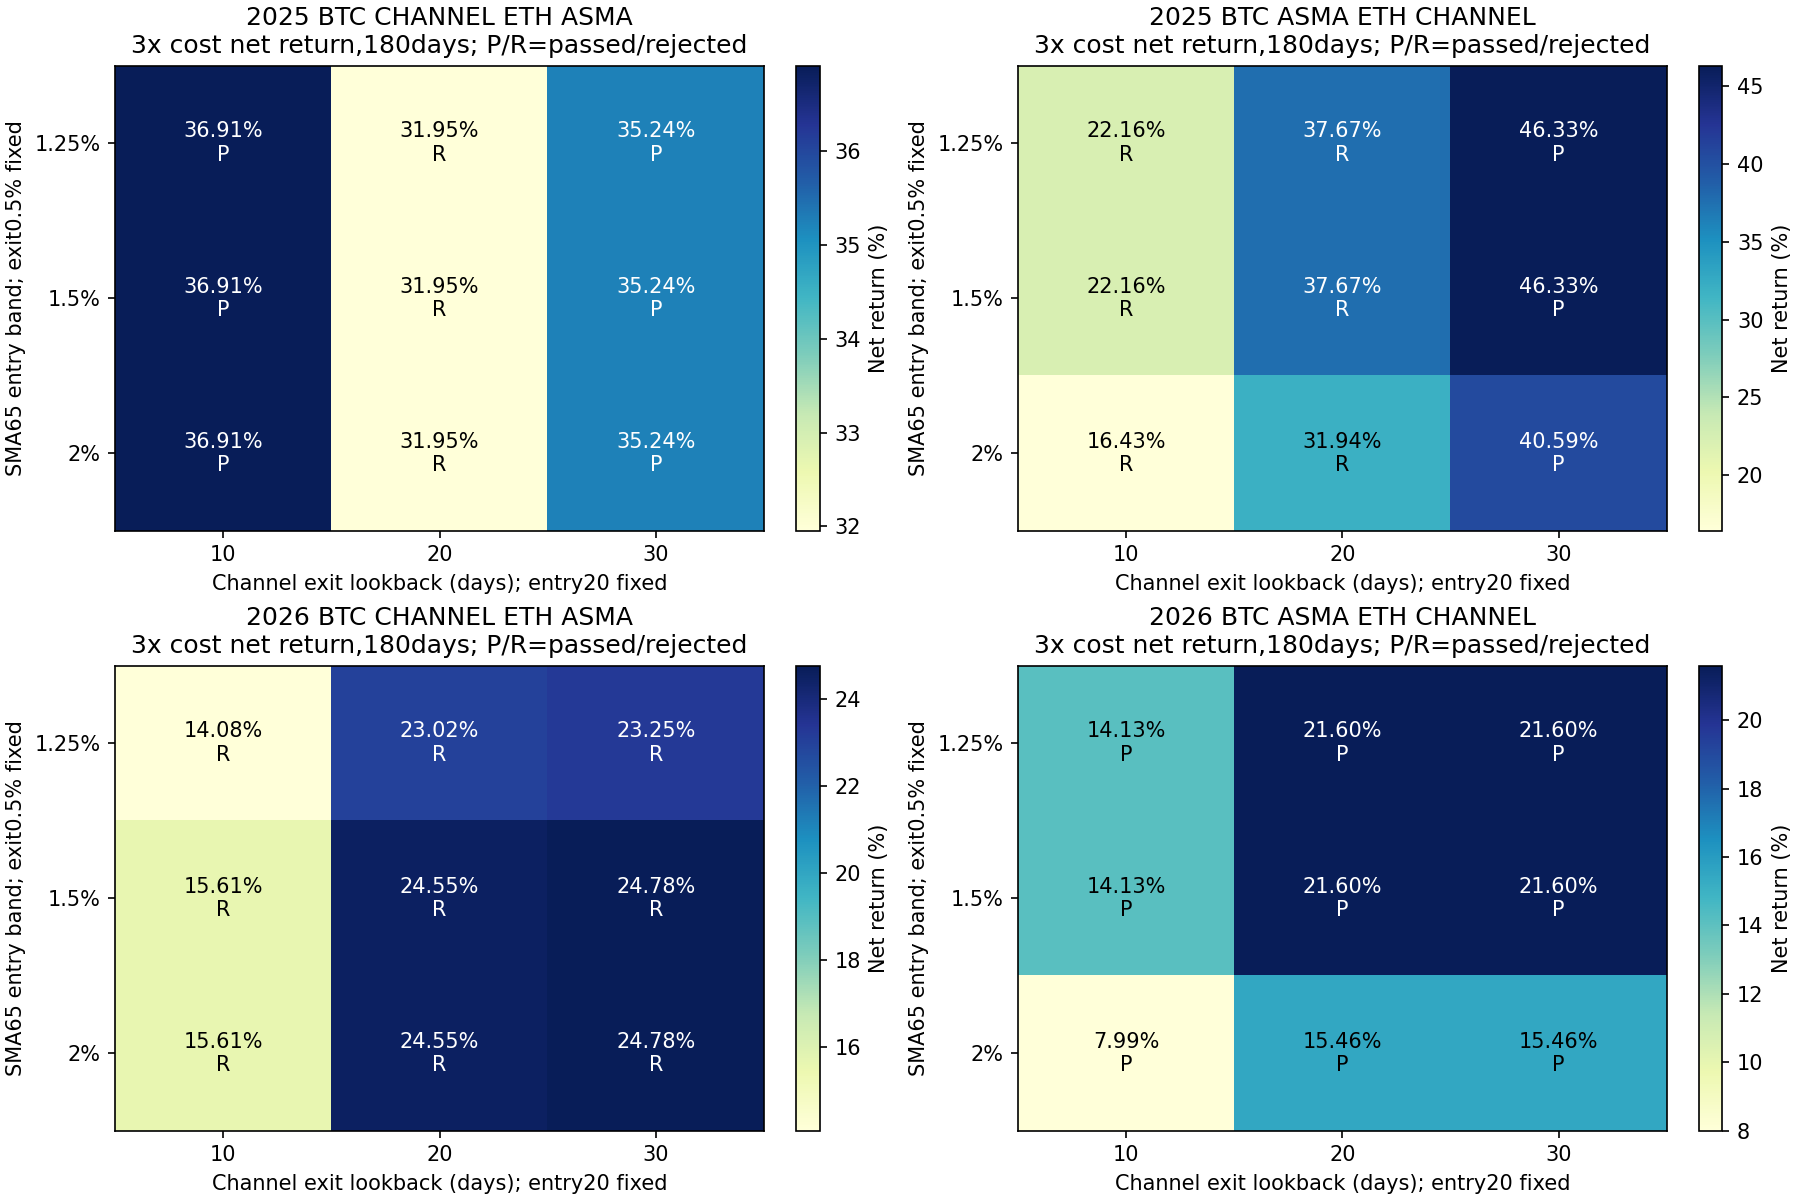

Data behind this chart, as committed beside it:
config, year, direction, ASMA_entry_fraction, CHANNEL_exit_days, cost, return_pct, minute_DD_pct, daily_DD_pct, Sharpe365, Calmar, positive_folds1, round_trips, cost_pct, status
channel_asma_fast20_2025_BTC_CHANNEL_ETH…, 2025, BTC_CHANNEL_ETH_ASMA, 0.0125, 10, 1, 39.29, 10.55, 9.278, 2.775, 9.082, 4, 6, 1.096, passed
channel_asma_fast20_2025_BTC_CHANNEL_ETH…, 2025, BTC_CHANNEL_ETH_ASMA, 0.0125, 10, 2, 38.1, 10.64, 9.423, 2.706, 8.684, 4, 6, 2.182, passed
channel_asma_fast20_2025_BTC_CHANNEL_ETH…, 2025, BTC_CHANNEL_ETH_ASMA, 0.0125, 10, 3, 36.91, 10.82, 9.576, 2.637, 8.235, 4, 6, 3.257, passed
channel_asma_fast20_2025_BTC_CHANNEL_ETH…, 2025, BTC_CHANNEL_ETH_ASMA, 0.0125, 20, 1, 34.23, 12.32, 11.05, 2.36, 6.63, 3, 6, 1.065, rejected
channel_asma_fast20_2025_BTC_CHANNEL_ETH…, 2025, BTC_CHANNEL_ETH_ASMA, 0.0125, 20, 2, 33.09, 12.41, 11.2, 2.299, 6.33, 3, 6, 2.119, rejected
channel_asma_fast20_2025_BTC_CHANNEL_ETH…, 2025, BTC_CHANNEL_ETH_ASMA, 0.0125, 20, 3, 31.95, 12.54, 11.34, 2.238, 6.015, 3, 6, 3.162, rejected
channel_asma_2025_BTC_CHANNEL_ETH_ASMA_e…, 2025, BTC_CHANNEL_ETH_ASMA, 0.0125, 30, 1, 37.13, 14.56, 11.84, 2.307, 6.161, 4, 5, 0.8348, passed
channel_asma_2025_BTC_CHANNEL_ETH_ASMA_e…, 2025, BTC_CHANNEL_ETH_ASMA, 0.0125, 30, 2, 36.18, 14.56, 11.98, 2.263, 5.979, 4, 5, 1.663, passed
channel_asma_2025_BTC_CHANNEL_ETH_ASMA_e…, 2025, BTC_CHANNEL_ETH_ASMA, 0.0125, 30, 3, 35.24, 14.56, 12.12, 2.218, 5.801, 4, 5, 2.485, passed
channel_asma_fast20_2025_BTC_CHANNEL_ETH…, 2025, BTC_CHANNEL_ETH_ASMA, 0.015, 10, 1, 39.29, 10.55, 9.278, 2.775, 9.082, 4, 6, 1.096, passed
channel_asma_fast20_2025_BTC_CHANNEL_ETH…, 2025, BTC_CHANNEL_ETH_ASMA, 0.015, 10, 2, 38.1, 10.64, 9.423, 2.706, 8.684, 4, 6, 2.182, passed
channel_asma_fast20_2025_BTC_CHANNEL_ETH…, 2025, BTC_CHANNEL_ETH_ASMA, 0.015, 10, 3, 36.91, 10.82, 9.576, 2.637, 8.235, 4, 6, 3.257, passed
channel_asma_fast20_2025_BTC_CHANNEL_ETH…, 2025, BTC_CHANNEL_ETH_ASMA, 0.015, 20, 1, 34.23, 12.32, 11.05, 2.36, 6.63, 3, 6, 1.065, rejected
channel_asma_fast20_2025_BTC_CHANNEL_ETH…, 2025, BTC_CHANNEL_ETH_ASMA, 0.015, 20, 2, 33.09, 12.41, 11.2, 2.299, 6.33, 3, 6, 2.119, rejected
channel_asma_fast20_2025_BTC_CHANNEL_ETH…, 2025, BTC_CHANNEL_ETH_ASMA, 0.015, 20, 3, 31.95, 12.54, 11.34, 2.238, 6.015, 3, 6, 3.162, rejected
channel_asma_2025_BTC_CHANNEL_ETH_ASMA_e…, 2025, BTC_CHANNEL_ETH_ASMA, 0.015, 30, 1, 37.13, 14.56, 11.84, 2.307, 6.161, 4, 5, 0.8348, passed
channel_asma_2025_BTC_CHANNEL_ETH_ASMA_e…, 2025, BTC_CHANNEL_ETH_ASMA, 0.015, 30, 2, 36.18, 14.56, 11.98, 2.263, 5.979, 4, 5, 1.663, passed
channel_asma_2025_BTC_CHANNEL_ETH_ASMA_e…, 2025, BTC_CHANNEL_ETH_ASMA, 0.015, 30, 3, 35.24, 14.56, 12.12, 2.218, 5.801, 4, 5, 2.485, passed
channel_asma_fast20_2025_BTC_CHANNEL_ETH…, 2025, BTC_CHANNEL_ETH_ASMA, 0.02, 10, 1, 39.29, 10.55, 9.278, 2.775, 9.082, 4, 6, 1.096, passed
channel_asma_fast20_2025_BTC_CHANNEL_ETH…, 2025, BTC_CHANNEL_ETH_ASMA, 0.02, 10, 2, 38.1, 10.64, 9.423, 2.706, 8.684, 4, 6, 2.182, passed
channel_asma_fast20_2025_BTC_CHANNEL_ETH…, 2025, BTC_CHANNEL_ETH_ASMA, 0.02, 10, 3, 36.91, 10.82, 9.576, 2.637, 8.235, 4, 6, 3.257, passed
channel_asma_fast20_2025_BTC_CHANNEL_ETH…, 2025, BTC_CHANNEL_ETH_ASMA, 0.02, 20, 1, 34.23, 12.32, 11.05, 2.36, 6.63, 3, 6, 1.065, rejected
channel_asma_fast20_2025_BTC_CHANNEL_ETH…, 2025, BTC_CHANNEL_ETH_ASMA, 0.02, 20, 2, 33.09, 12.41, 11.2, 2.299, 6.33, 3, 6, 2.119, rejected
channel_asma_fast20_2025_BTC_CHANNEL_ETH…, 2025, BTC_CHANNEL_ETH_ASMA, 0.02, 20, 3, 31.95, 12.54, 11.34, 2.238, 6.015, 3, 6, 3.162, rejected
channel_asma_2025_BTC_CHANNEL_ETH_ASMA_e…, 2025, BTC_CHANNEL_ETH_ASMA, 0.02, 30, 1, 37.13, 14.56, 11.84, 2.307, 6.161, 4, 5, 0.8348, passed
channel_asma_2025_BTC_CHANNEL_ETH_ASMA_e…, 2025, BTC_CHANNEL_ETH_ASMA, 0.02, 30, 2, 36.18, 14.56, 11.98, 2.263, 5.979, 4, 5, 1.663, passed
channel_asma_2025_BTC_CHANNEL_ETH_ASMA_e…, 2025, BTC_CHANNEL_ETH_ASMA, 0.02, 30, 3, 35.24, 14.56, 12.12, 2.218, 5.801, 4, 5, 2.485, passed
channel_asma_fast20_2025_BTC_ASMA_ETH_CH…, 2025, BTC_ASMA_ETH_CHANNEL, 0.0125, 10, 1, 24.47, 16.25, 15.17, 1.634, 3.439, 3, 8, 1.125, rejected
channel_asma_fast20_2025_BTC_ASMA_ETH_CH…, 2025, BTC_ASMA_ETH_CHANNEL, 0.0125, 10, 2, 23.31, 16.53, 15.49, 1.57, 3.203, 3, 8, 2.239, rejected
channel_asma_fast20_2025_BTC_ASMA_ETH_CH…, 2025, BTC_ASMA_ETH_CHANNEL, 0.0125, 10, 3, 22.16, 16.82, 15.81, 1.506, 2.978, 3, 8, 3.34, rejected
channel_asma_fast20_2025_BTC_ASMA_ETH_CH…, 2025, BTC_ASMA_ETH_CHANNEL, 0.0125, 20, 1, 39.86, 15.46, 13.36, 2.3, 6.301, 3, 6, 0.9423, rejected
channel_asma_fast20_2025_BTC_ASMA_ETH_CH…, 2025, BTC_ASMA_ETH_CHANNEL, 0.0125, 20, 2, 38.76, 15.55, 13.53, 2.25, 6.066, 3, 6, 1.877, rejected
channel_asma_fast20_2025_BTC_ASMA_ETH_CH…, 2025, BTC_ASMA_ETH_CHANNEL, 0.0125, 20, 3, 37.67, 15.63, 13.72, 2.2, 5.838, 3, 6, 2.803, rejected
channel_asma_2025_BTC_ASMA_ETH_CHANNEL_e…, 2025, BTC_ASMA_ETH_CHANNEL, 0.0125, 30, 1, 48.34, 12.35, 10.79, 2.585, 9.92, 4, 5, 0.8792, passed
channel_asma_2025_BTC_ASMA_ETH_CHANNEL_e…, 2025, BTC_ASMA_ETH_CHANNEL, 0.0125, 30, 2, 47.33, 12.38, 11.01, 2.543, 9.647, 4, 5, 1.752, passed
channel_asma_2025_BTC_ASMA_ETH_CHANNEL_e…, 2025, BTC_ASMA_ETH_CHANNEL, 0.0125, 30, 3, 46.33, 12.41, 11.23, 2.501, 9.379, 4, 5, 2.617, passed
channel_asma_fast20_2025_BTC_ASMA_ETH_CH…, 2025, BTC_ASMA_ETH_CHANNEL, 0.015, 10, 1, 24.47, 16.25, 15.17, 1.634, 3.439, 3, 8, 1.125, rejected
channel_asma_fast20_2025_BTC_ASMA_ETH_CH…, 2025, BTC_ASMA_ETH_CHANNEL, 0.015, 10, 2, 23.31, 16.53, 15.49, 1.57, 3.203, 3, 8, 2.239, rejected
channel_asma_fast20_2025_BTC_ASMA_ETH_CH…, 2025, BTC_ASMA_ETH_CHANNEL, 0.015, 10, 3, 22.16, 16.82, 15.81, 1.506, 2.978, 3, 8, 3.34, rejected
channel_asma_fast20_2025_BTC_ASMA_ETH_CH…, 2025, BTC_ASMA_ETH_CHANNEL, 0.015, 20, 1, 39.86, 15.46, 13.36, 2.3, 6.301, 3, 6, 0.9423, rejected
channel_asma_fast20_2025_BTC_ASMA_ETH_CH…, 2025, BTC_ASMA_ETH_CHANNEL, 0.015, 20, 2, 38.76, 15.55, 13.53, 2.25, 6.066, 3, 6, 1.877, rejected
channel_asma_fast20_2025_BTC_ASMA_ETH_CH…, 2025, BTC_ASMA_ETH_CHANNEL, 0.015, 20, 3, 37.67, 15.63, 13.72, 2.2, 5.838, 3, 6, 2.803, rejected
channel_asma_2025_BTC_ASMA_ETH_CHANNEL_e…, 2025, BTC_ASMA_ETH_CHANNEL, 0.015, 30, 1, 48.34, 12.35, 10.79, 2.585, 9.92, 4, 5, 0.8792, passed
channel_asma_2025_BTC_ASMA_ETH_CHANNEL_e…, 2025, BTC_ASMA_ETH_CHANNEL, 0.015, 30, 2, 47.33, 12.38, 11.01, 2.543, 9.647, 4, 5, 1.752, passed
channel_asma_2025_BTC_ASMA_ETH_CHANNEL_e…, 2025, BTC_ASMA_ETH_CHANNEL, 0.015, 30, 3, 46.33, 12.41, 11.23, 2.501, 9.379, 4, 5, 2.617, passed
channel_asma_fast20_2025_BTC_ASMA_ETH_CH…, 2025, BTC_ASMA_ETH_CHANNEL, 0.02, 10, 1, 18.64, 16.44, 15.34, 1.326, 2.52, 3, 8, 1.087, rejected
channel_asma_fast20_2025_BTC_ASMA_ETH_CH…, 2025, BTC_ASMA_ETH_CHANNEL, 0.02, 10, 2, 17.53, 16.72, 15.66, 1.26, 2.318, 3, 8, 2.163, rejected
channel_asma_fast20_2025_BTC_ASMA_ETH_CH…, 2025, BTC_ASMA_ETH_CHANNEL, 0.02, 10, 3, 16.43, 17, 15.98, 1.194, 2.126, 3, 8, 3.227, rejected
channel_asma_fast20_2025_BTC_ASMA_ETH_CH…, 2025, BTC_ASMA_ETH_CHANNEL, 0.02, 20, 1, 34.02, 15.64, 13.54, 2.045, 5.185, 3, 6, 0.9041, rejected
channel_asma_fast20_2025_BTC_ASMA_ETH_CH…, 2025, BTC_ASMA_ETH_CHANNEL, 0.02, 20, 2, 32.98, 15.73, 13.71, 1.993, 4.974, 3, 6, 1.801, rejected
channel_asma_fast20_2025_BTC_ASMA_ETH_CH…, 2025, BTC_ASMA_ETH_CHANNEL, 0.02, 20, 3, 31.94, 15.81, 13.9, 1.941, 4.77, 3, 6, 2.69, rejected
channel_asma_2025_BTC_ASMA_ETH_CHANNEL_e…, 2025, BTC_ASMA_ETH_CHANNEL, 0.02, 30, 1, 42.51, 12.42, 10.77, 2.353, 8.465, 4, 5, 0.841, passed
channel_asma_2025_BTC_ASMA_ETH_CHANNEL_e…, 2025, BTC_ASMA_ETH_CHANNEL, 0.02, 30, 2, 41.54, 12.45, 10.98, 2.309, 8.217, 4, 5, 1.675, passed
channel_asma_2025_BTC_ASMA_ETH_CHANNEL_e…, 2025, BTC_ASMA_ETH_CHANNEL, 0.02, 30, 3, 40.59, 12.48, 11.19, 2.264, 7.974, 4, 5, 2.504, passed
channel_asma_fast20_2026_BTC_CHANNEL_ETH…, 2026, BTC_CHANNEL_ETH_ASMA, 0.0125, 10, 1, 16.34, 9.783, 7.608, 1.366, 3.671, 3, 7, 1.073, rejected
channel_asma_fast20_2026_BTC_CHANNEL_ETH…, 2026, BTC_CHANNEL_ETH_ASMA, 0.0125, 10, 2, 15.21, 10.02, 7.782, 1.287, 3.32, 3, 7, 2.134, rejected
channel_asma_fast20_2026_BTC_CHANNEL_ETH…, 2026, BTC_CHANNEL_ETH_ASMA, 0.0125, 10, 3, 14.08, 10.25, 7.96, 1.206, 2.989, 3, 7, 3.185, rejected
channel_asma_fast20_2026_BTC_CHANNEL_ETH…, 2026, BTC_CHANNEL_ETH_ASMA, 0.0125, 20, 1, 24.49, 12.95, 11.3, 1.65, 4.317, 3, 5, 0.6278, rejected
channel_asma_fast20_2026_BTC_CHANNEL_ETH…, 2026, BTC_CHANNEL_ETH_ASMA, 0.0125, 20, 2, 23.75, 13.18, 11.53, 1.608, 4.101, 3, 5, 1.251, rejected
channel_asma_fast20_2026_BTC_CHANNEL_ETH…, 2026, BTC_CHANNEL_ETH_ASMA, 0.0125, 20, 3, 23.02, 13.41, 11.76, 1.567, 3.895, 3, 5, 1.871, rejected
... 48 more rows
